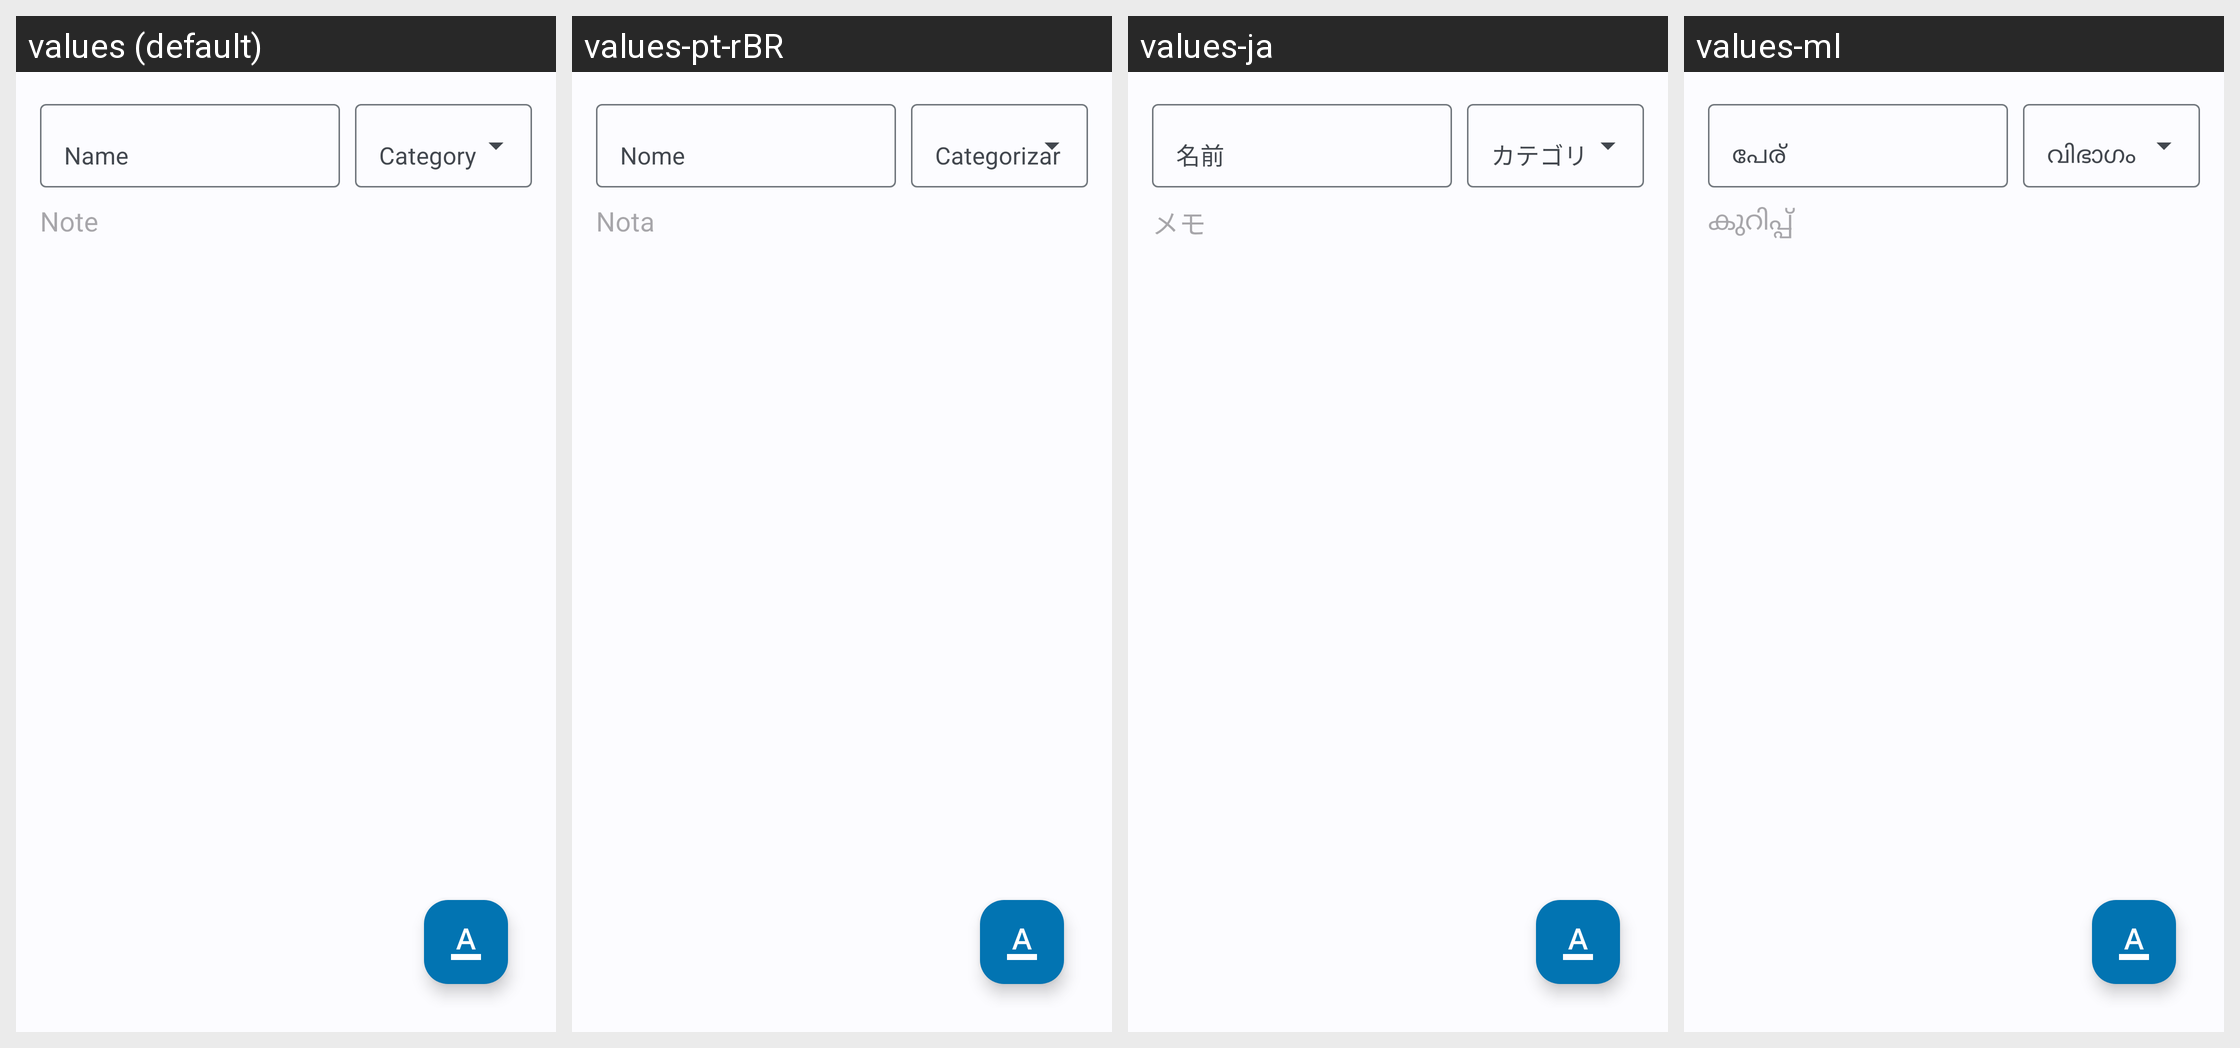

Here is an Android app screen in its default locale and in the app's own translations. Write out the translated-string differences for the strings that appear on this screen.
Android screen res/layout/activity_text_note.xml rendered under 4 locales, left to right: values (default), values-pt-rBR, values-ja, values-ml. Device: Nexus 5 (rendered at 1080×1920; each locale shown at half size, 540×960, under a caption strip naming it); theme AppTheme.
Other locales in the repository, not shown: values-de, values-et, values-iw, values-pl, values-ru, values-sq, values-tr.
Strings drawn on this screen, with the default value and each locale's value (text and hints the layout hard-codes, and strings that could not be matched under every locale, appear in the picture but are not listed):

hint_note
  values: Note
  values-pt-rBR: Nota
  values-ja: メモ
  values-ml: കുറിപ്പ്

hint_name
  values: Name
  values-pt-rBR: Nome
  values-ja: 名前
  values-ml: പേര്

action_category
  values: Category
  values-pt-rBR: Categorizar
  values-ja: カテゴリ
  values-ml: വിഭാഗം
